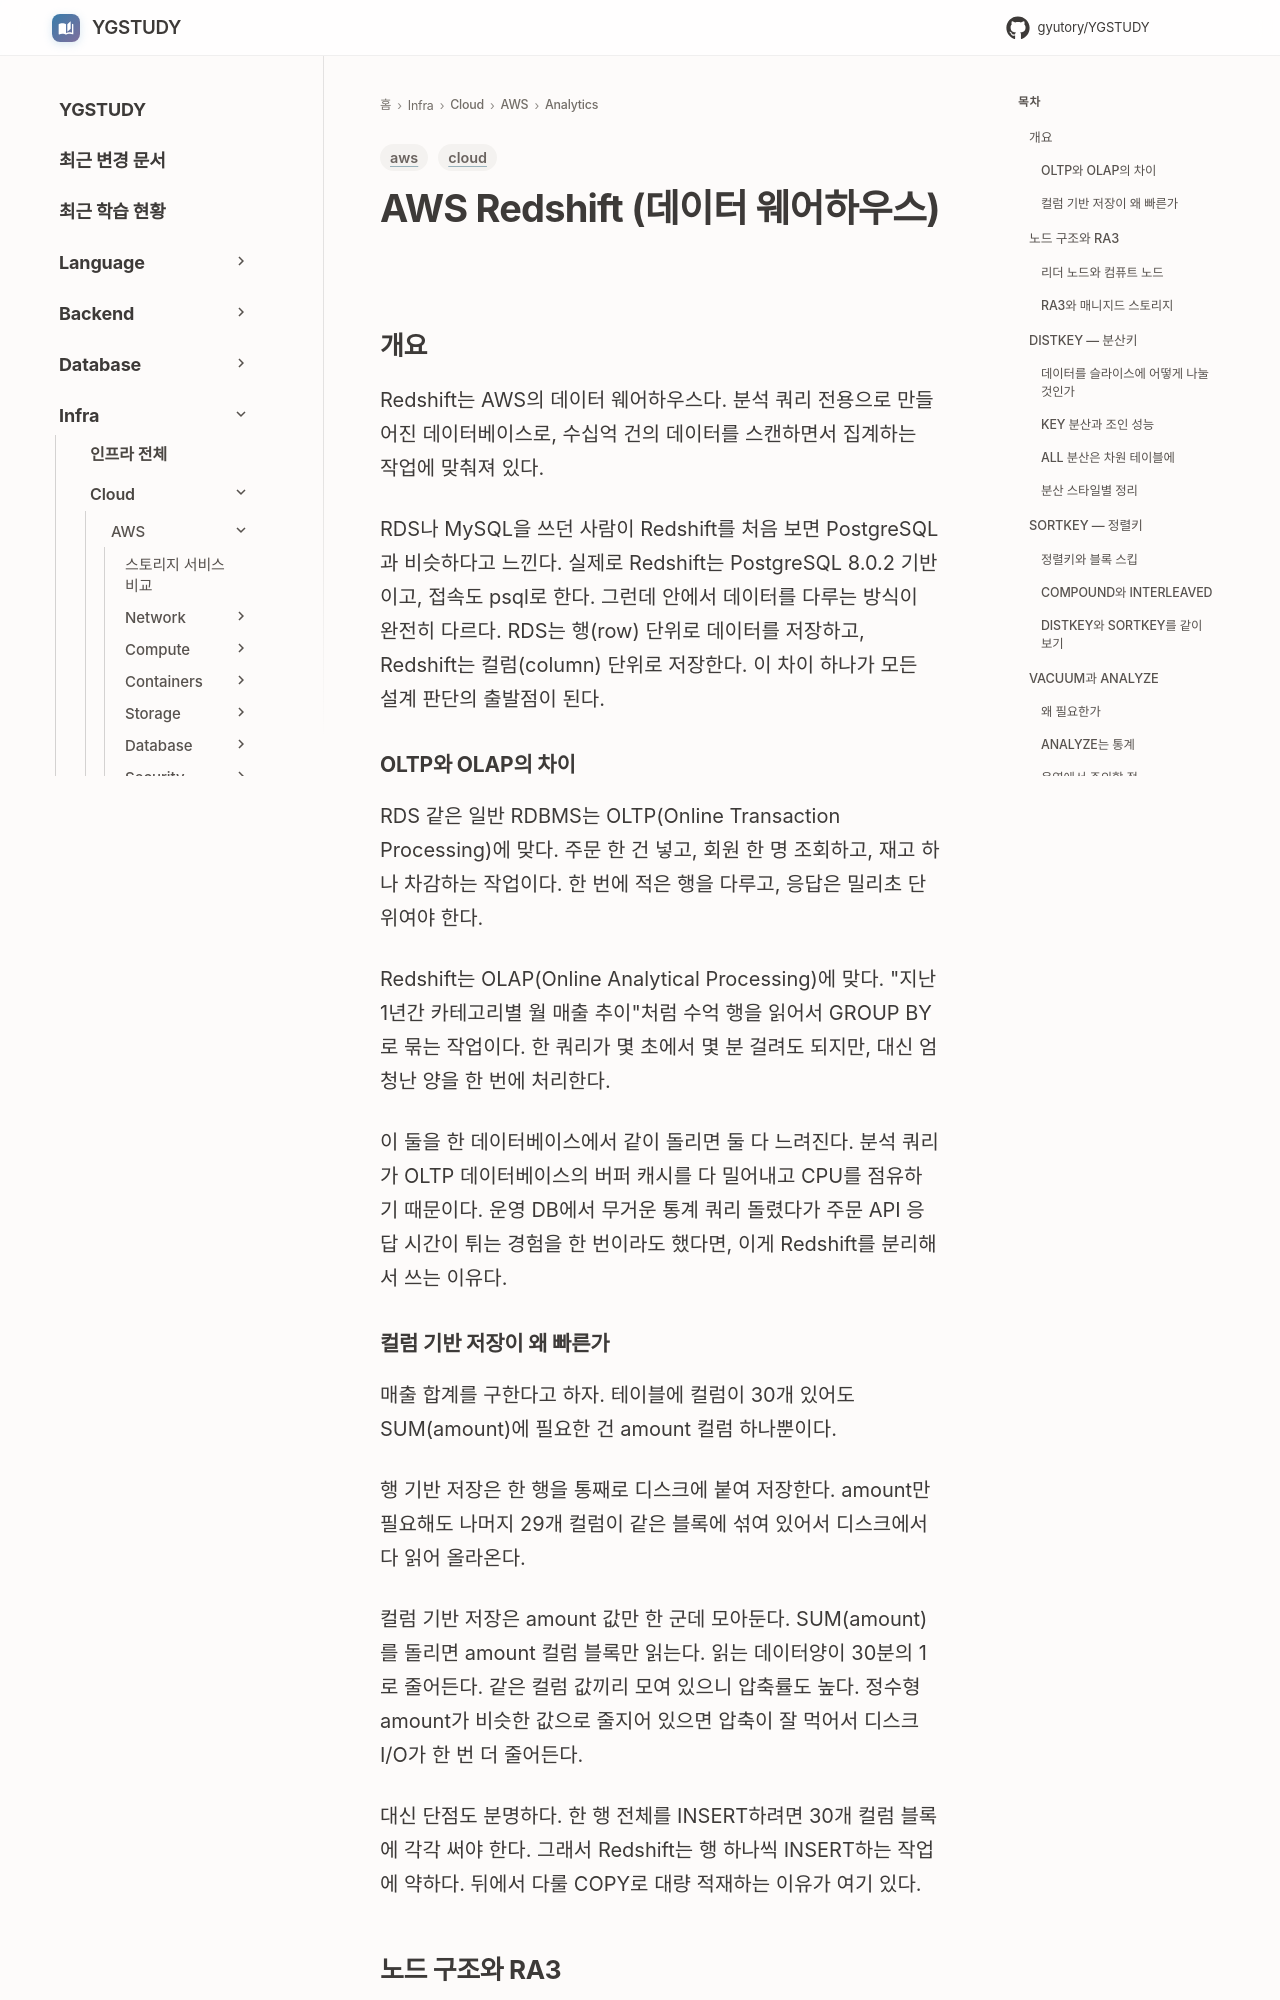

repository: GYUTORY/YGSTUDY · page: Cloud/AWS/Analytics/Redshift/index.html · generator: mkdocs

---
title: AWS Redshift (데이터 웨어하우스)
tags: [aws, cloud]
updated: 2026-05-27
---

# AWS Redshift (데이터 웨어하우스)

## 개요

Redshift는 AWS의 데이터 웨어하우스다. 분석 쿼리 전용으로 만들어진 데이터베이스로, 수십억 건의 데이터를 스캔하면서 집계하는 작업에 맞춰져 있다.

RDS나 MySQL을 쓰던 사람이 Redshift를 처음 보면 PostgreSQL과 비슷하다고 느낀다. 실제로 Redshift는 PostgreSQL 8.0.2 기반이고, 접속도 psql로 한다. 그런데 안에서 데이터를 다루는 방식이 완전히 다르다. RDS는 행(row) 단위로 데이터를 저장하고, Redshift는 컬럼(column) 단위로 저장한다. 이 차이 하나가 모든 설계 판단의 출발점이 된다.

### OLTP와 OLAP의 차이

RDS 같은 일반 RDBMS는 OLTP(Online Transaction Processing)에 맞다. 주문 한 건 넣고, 회원 한 명 조회하고, 재고 하나 차감하는 작업이다. 한 번에 적은 행을 다루고, 응답은 밀리초 단위여야 한다.

Redshift는 OLAP(Online Analytical Processing)에 맞다. "지난 1년간 카테고리별 월 매출 추이"처럼 수억 행을 읽어서 GROUP BY로 묶는 작업이다. 한 쿼리가 몇 초에서 몇 분 걸려도 되지만, 대신 엄청난 양을 한 번에 처리한다.

이 둘을 한 데이터베이스에서 같이 돌리면 둘 다 느려진다. 분석 쿼리가 OLTP 데이터베이스의 버퍼 캐시를 다 밀어내고 CPU를 점유하기 때문이다. 운영 DB에서 무거운 통계 쿼리 돌렸다가 주문 API 응답 시간이 튀는 경험을 한 번이라도 했다면, 이게 Redshift를 분리해서 쓰는 이유다.

### 컬럼 기반 저장이 왜 빠른가

매출 합계를 구한다고 하자. 테이블에 컬럼이 30개 있어도 SUM(amount)에 필요한 건 amount 컬럼 하나뿐이다.

행 기반 저장은 한 행을 통째로 디스크에 붙여 저장한다. amount만 필요해도 나머지 29개 컬럼이 같은 블록에 섞여 있어서 디스크에서 다 읽어 올라온다.

컬럼 기반 저장은 amount 값만 한 군데 모아둔다. SUM(amount)를 돌리면 amount 컬럼 블록만 읽는다. 읽는 데이터양이 30분의 1로 줄어든다. 같은 컬럼 값끼리 모여 있으니 압축률도 높다. 정수형 amount가 비슷한 값으로 줄지어 있으면 압축이 잘 먹어서 디스크 I/O가 한 번 더 줄어든다.

대신 단점도 분명하다. 한 행 전체를 INSERT하려면 30개 컬럼 블록에 각각 써야 한다. 그래서 Redshift는 행 하나씩 INSERT하는 작업에 약하다. 뒤에서 다룰 COPY로 대량 적재하는 이유가 여기 있다.

## 노드 구조와 RA3
